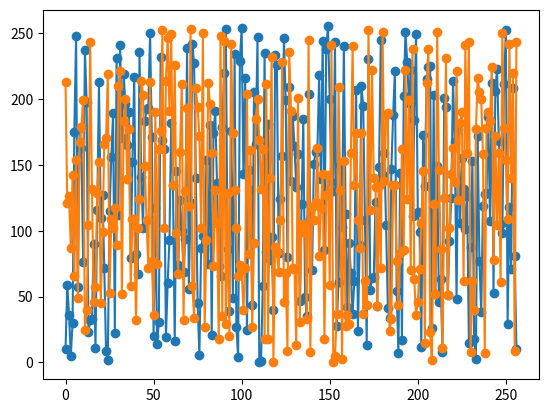

Here is the Python script that generated this plot:
import random as rand
import numpy as np
import matplotlib.pyplot as plt

def lin_cong(a, c, M, r1):
    seq = [r1]
    i = 0
    ri = (a*seq[i]+c)%M
    period = 0
    while ri != r1:
        ri = (a*seq[i]+c)%M
        seq.append(ri)
        period += 1
        i += 1
    return seq, period

master = lin_cong(57,1,256,10)[0]
x = np.array(master[0::2][:-1])
y = np.array(master[1::2])
rand_lst = []
for i in range(len(master)):
    rand_lst.append(rand.randint(0,255))


fig, ax = plt.subplots()
# Plots the sequence pattern
#ax.plot(x,y,'r.')

# Comparison between random and lin_cong, with unreasonable parameters
ax.plot(np.arange(0,len(master)), np.array(master), '-o')
ax.plot(np.arange(0,len(master)), np.array(rand_lst), '-o')
plt.show()